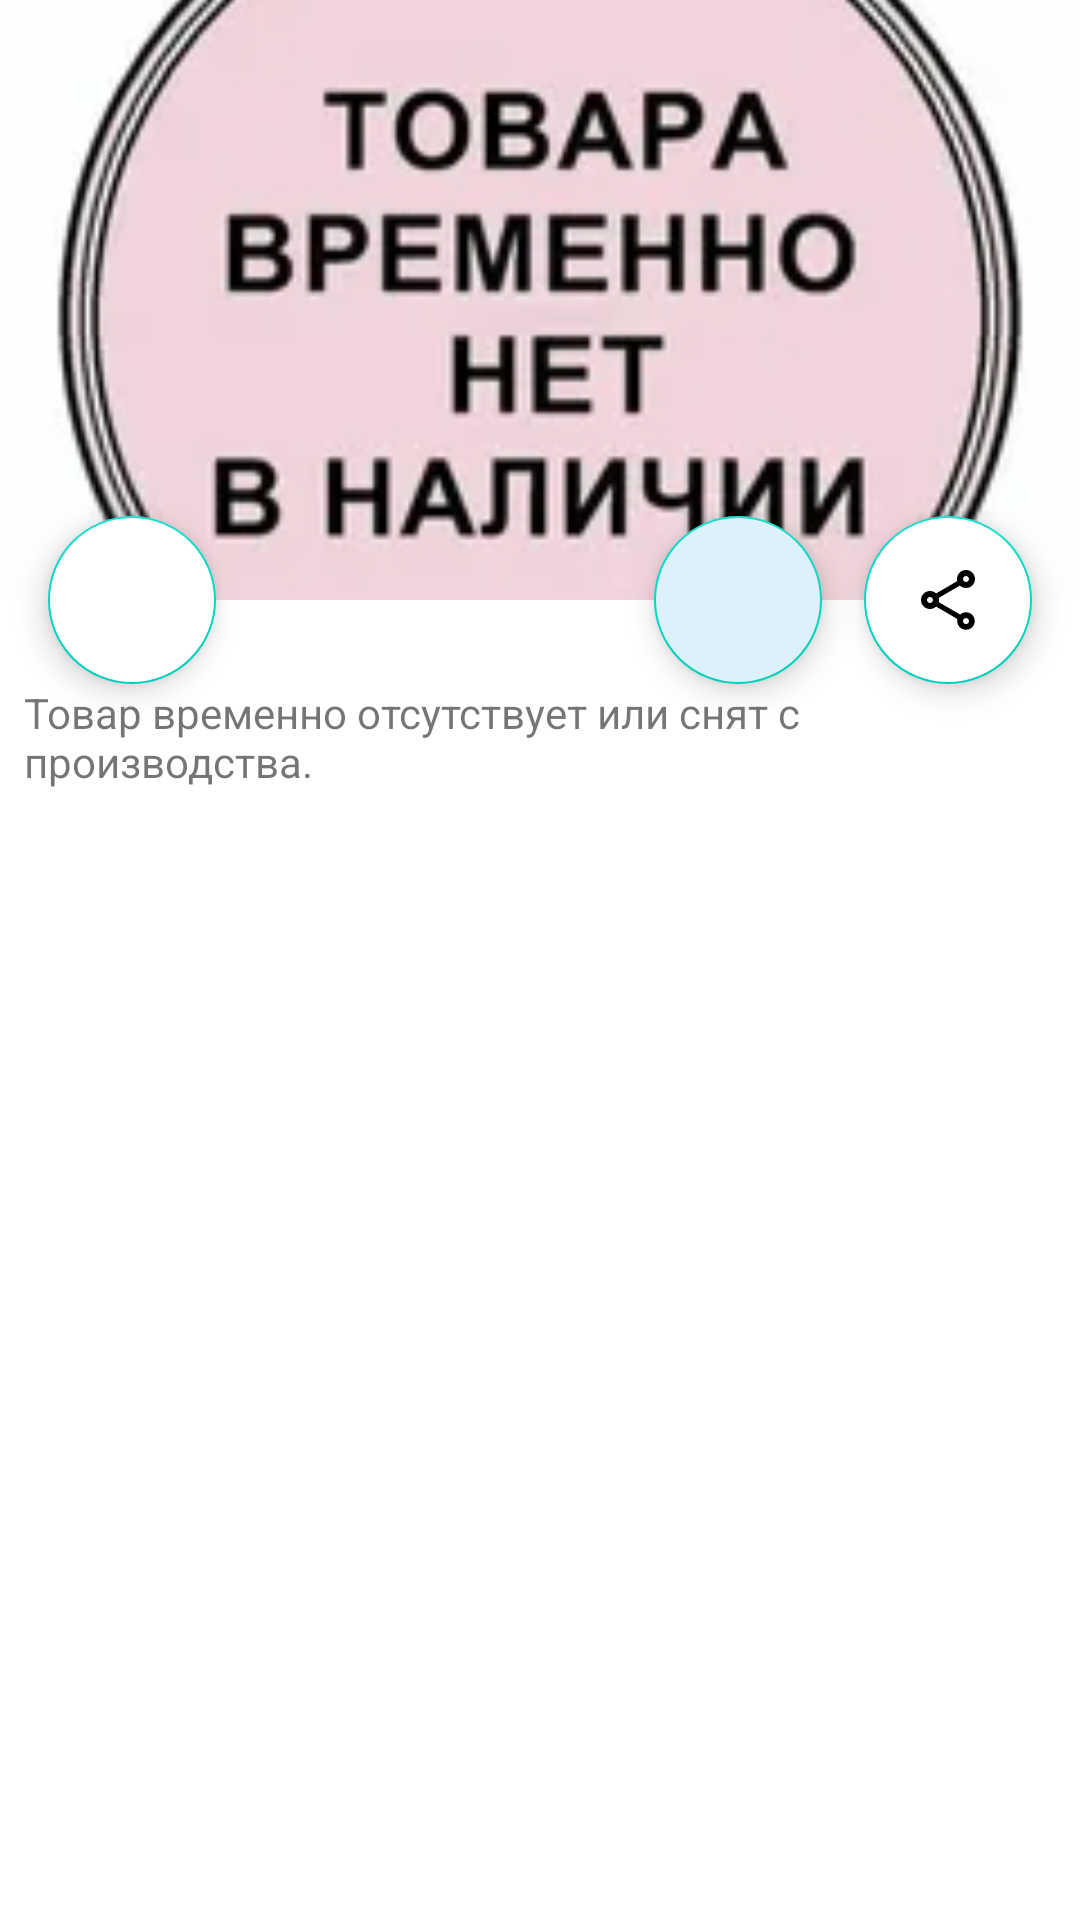

This screen was rendered from an Android layout file. Write that file and the resources it references.
<!-- AndroidManifest.xml: application theme Theme.DomBuketa -->
<!-- res/layout/fragment_product_details.xml -->
<?xml version="1.0" encoding="utf-8"?>
<androidx.coordinatorlayout.widget.CoordinatorLayout xmlns:android="http://schemas.android.com/apk/res/android"
    xmlns:app="http://schemas.android.com/apk/res-auto"
    xmlns:tools="http://schemas.android.com/tools"
    android:id="@+id/coordinator_layout"
    android:layout_width="match_parent"
    android:layout_height="match_parent"
    android:fitsSystemWindows="true"
    tools:context=".views.fragments.DetailsProductFragment">

    <com.google.android.material.appbar.AppBarLayout
        android:id="@+id/app_bar"
        android:layout_width="match_parent"
        android:layout_height="@dimen/fragment_details.h.appbar.layout"
        android:fitsSystemWindows="false"
        android:theme="@style/ThemeOverlay.AppCompat.Dark.ActionBar">

        <com.google.android.material.appbar.CollapsingToolbarLayout
            android:id="@+id/toolbar_layout"
            android:layout_width="match_parent"
            android:layout_height="match_parent"
            android:fitsSystemWindows="true"
            android:minHeight="@dimen/fragment_details.h.appbar.collapsing_toolbar_layout"
            app:contentScrim="@color/purple_500"
            app:layout_scrollFlags="scroll|exitUntilCollapsed"
            app:toolbarId="@+id/toolbar">

            <androidx.appcompat.widget.AppCompatImageView
                android:id="@+id/details_poster"
                android:layout_width="match_parent"
                android:layout_height="match_parent"
                android:fitsSystemWindows="true"
                android:scaleType="centerCrop"
                android:background="@android:color/holo_red_light"
                android:src="@drawable/no_product"
                app:layout_collapseMode="parallax">
            </androidx.appcompat.widget.AppCompatImageView>

            <androidx.appcompat.widget.Toolbar
                android:id="@+id/details_toolbar"
                android:layout_width="match_parent"
                android:layout_height="?attr/actionBarSize"
                app:layout_collapseMode="pin"
                app:popupTheme="@style/ThemeOverlay.AppCompat.Light">
            </androidx.appcompat.widget.Toolbar>

        </com.google.android.material.appbar.CollapsingToolbarLayout>
    </com.google.android.material.appbar.AppBarLayout>

    <com.google.android.material.floatingactionbutton.FloatingActionButton
        android:id="@+id/fav_fab"
        android:layout_width="wrap_content"
        android:layout_height="wrap_content"
        android:layout_margin="@dimen/fragment_details.layout_margin.fab1"
        android:backgroundTint="@color/white"
        app:layout_anchor="@id/app_bar"
        app:layout_anchorGravity="bottom|left"
        app:srcCompat="@drawable/ic_favorite_border_24"
        android:tint="@android:color/white"
        android:accessibilityPaneTitle="@string/fragment_details.btn_menu_fav">
    </com.google.android.material.floatingactionbutton.FloatingActionButton>

    <com.google.android.material.floatingactionbutton.FloatingActionButton
        android:id="@+id/later_fab"
        android:layout_width="wrap_content"
        android:layout_height="wrap_content"
        android:layout_margin="@dimen/fragment_details.layout_margin.fab2"
        android:backgroundTint="@color/background_shoping_cart_end_color"
        app:layout_anchor="@id/app_bar"
        app:layout_anchorGravity="bottom|right"
        app:srcCompat="@drawable/ic_outline_watch_later_24"
        android:tint="@android:color/white"
        android:accessibilityPaneTitle="@string/fragment_details.btn_menu_later">
    </com.google.android.material.floatingactionbutton.FloatingActionButton>

    <com.google.android.material.floatingactionbutton.FloatingActionButton
        android:id="@+id/share_fab"
        android:layout_width="wrap_content"
        android:layout_height="wrap_content"
        android:layout_margin="@dimen/fragment_details.layout_margin.fab1"
        android:backgroundTint="@color/white"
        app:layout_anchor="@id/app_bar"
        app:layout_anchorGravity="bottom|right"
        app:srcCompat="@drawable/ic_outline_share_24"
        android:tint="@android:color/white"
        android:accessibilityPaneTitle="@string/fragment_details.btn_menu_share">
    </com.google.android.material.floatingactionbutton.FloatingActionButton>

    <TextView
        android:id="@+id/price"
        android:layout_width="wrap_content"
        android:layout_height="wrap_content"
        android:layout_marginTop="600dp"
        android:layout_marginLeft="@dimen/item_carousel_product_margun_left"
        android:textAlignment="center"
        android:padding="@dimen/item_simple_h_text_padding"
        android:textAppearance="@style/TextAppearance.AppCompat.Headline"
        android:textSize="@dimen/item_simple_title_text_size"
        tools:text="1000p" />

    <androidx.core.widget.NestedScrollView
        android:layout_width="match_parent"
        android:layout_height="match_parent"
        android:layout_marginTop="@dimen/nested_scroll_view_margun_top"
        app:layout_behavior="@string/appbar_scrolling_view_behavior">

        <TextView
            android:id="@+id/details_description"
            android:layout_width="wrap_content"
            android:layout_height="wrap_content"

            android:layout_margin="@dimen/fragment_details.layout_margin.textview"
            android:text="Товар временно отсутствует или снят с производства."
            tools:text="@tools:sample/lorem/random">
        </TextView>

    </androidx.core.widget.NestedScrollView>



</androidx.coordinatorlayout.widget.CoordinatorLayout>
<!-- resources referenced by this layout -->
<resources>
  <color name="background_shoping_cart_end_color">#DDF1FA</color>
  <color name="purple_500">#FF6200EE</color>
  <color name="white">#FFFFFFFF</color>
  <dimen name="fragment_details.h.appbar.collapsing_toolbar_layout">60dp</dimen>
  <dimen name="fragment_details.h.appbar.layout">200dp</dimen>
  <dimen name="fragment_details.layout_margin.fab1">16dp</dimen>
  <dimen name="fragment_details.layout_margin.fab2">86dp</dimen>
  <dimen name="fragment_details.layout_margin.textview">8dp</dimen>
  <dimen name="item_carousel_product_margun_left">40dp</dimen>
  <dimen name="item_simple_h_text_padding">8dp</dimen>
  <dimen name="item_simple_title_text_size">18sp</dimen>
  <dimen name="nested_scroll_view_margun_top">20dp</dimen>
  <!-- drawable ic_outline_share_24 (drawable) -->
  <vector android:height="24dp" android:tint="#FAFAFA"
      android:viewportHeight="24" android:viewportWidth="24"
      android:width="24dp" xmlns:android="http://schemas.android.com/apk/res/android">
      <path android:fillColor="@android:color/white" android:pathData="M18,16.08c-0.76,0 -1.44,0.3 -1.96,0.77L8.91,12.7c0.05,-0.23 0.09,-0.46 0.09,-0.7s-0.04,-0.47 -0.09,-0.7l7.05,-4.11c0.54,0.5 1.25,0.81 2.04,0.81 1.66,0 3,-1.34 3,-3s-1.34,-3 -3,-3 -3,1.34 -3,3c0,0.24 0.04,0.47 0.09,0.7L8.04,9.81C7.5,9.31 6.79,9 6,9c-1.66,0 -3,1.34 -3,3s1.34,3 3,3c0.79,0 1.5,-0.31 2.04,-0.81l7.12,4.16c-0.05,0.21 -0.08,0.43 -0.08,0.65 0,1.61 1.31,2.92 2.92,2.92s2.92,-1.31 2.92,-2.92c0,-1.61 -1.31,-2.92 -2.92,-2.92zM18,4c0.55,0 1,0.45 1,1s-0.45,1 -1,1 -1,-0.45 -1,-1 0.45,-1 1,-1zM6,13c-0.55,0 -1,-0.45 -1,-1s0.45,-1 1,-1 1,0.45 1,1 -0.45,1 -1,1zM18,20.02c-0.55,0 -1,-0.45 -1,-1s0.45,-1 1,-1 1,0.45 1,1 -0.45,1 -1,1z"/>
  </vector>
  <!-- drawable no_product: webp bitmap (drawable, 7866 bytes) -->
  <string name="fragment_details.btn_menu_fav">Избранное</string>
  <string name="fragment_details.btn_menu_later">Напомнить</string>
  <string name="fragment_details.btn_menu_share">Поделиться</string>
  <style name="Theme.DomBuketa" parent="Theme.MaterialComponents.Light.NoActionBar">
          
          <item name="colorPrimary">@color/purple_500</item>
          <item name="colorPrimaryVariant">@color/purple_700</item>
          <item name="colorOnPrimary">@color/white</item>
          
          <item name="colorSecondary">@color/teal_200</item>
          <item name="colorSecondaryVariant">@color/teal_700</item>
          <item name="colorOnSecondary">@color/black</item>
          
          <item name="android:statusBarColor">?attr/colorPrimaryVariant</item>
          
      </style>
  <color name="purple_700">#FF3700B3</color>
  <color name="teal_200">#FF03DAC5</color>
  <color name="teal_700">#FF018786</color>
  <color name="black">#FF000000</color>
</resources>
